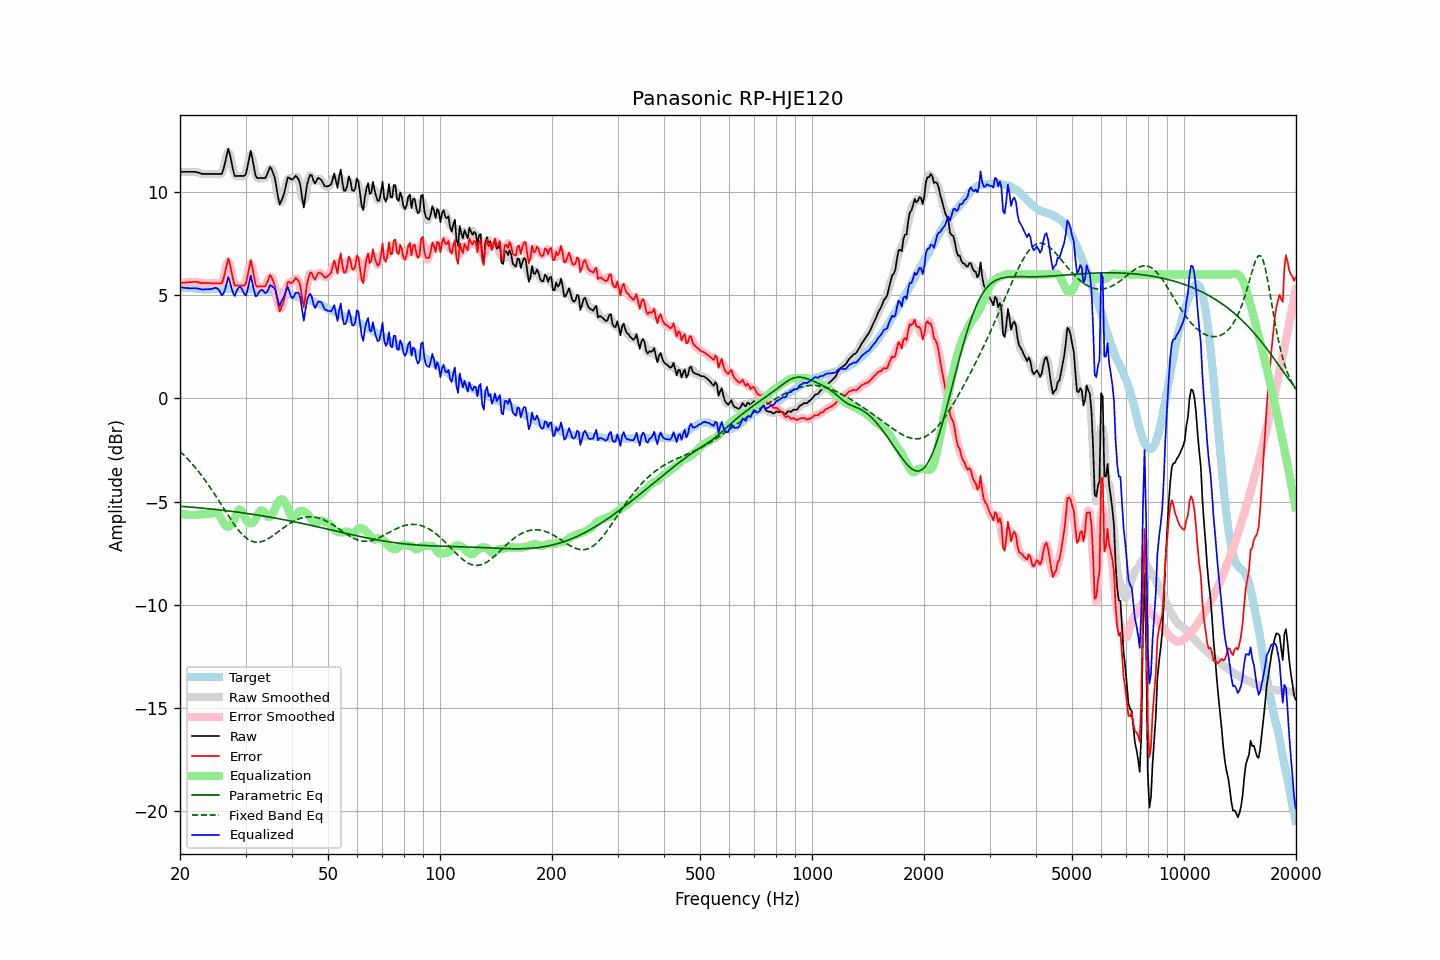

Data behind this chart, as committed beside it:
frequency, raw, error, smoothed, error_smoothed, equalization, parametric_eq, fixed_band_eq, equalized_raw, equalized_smoothed, target
20.00, 10.98, 5.59, 10.98, 5.59, -5.58, -5.22, -2.56, 5.40, 5.40, 5.39
20.20, 10.98, 5.60, 10.98, 5.60, -5.59, -5.23, -2.64, 5.38, 5.38, 5.38
20.40, 10.98, 5.61, 10.98, 5.61, -5.61, -5.23, -2.71, 5.37, 5.37, 5.37
20.61, 10.98, 5.61, 10.98, 5.61, -5.62, -5.24, -2.79, 5.36, 5.36, 5.37
20.81, 10.98, 5.63, 10.98, 5.62, -5.63, -5.24, -2.86, 5.35, 5.35, 5.35
21.02, 10.98, 5.63, 10.98, 5.63, -5.63, -5.25, -2.95, 5.34, 5.34, 5.35
21.23, 10.98, 5.64, 10.98, 5.63, -5.64, -5.26, -3.03, 5.34, 5.34, 5.34
21.44, 10.98, 5.63, 10.98, 5.64, -5.64, -5.26, -3.12, 5.34, 5.34, 5.35
21.66, 10.98, 5.64, 10.98, 5.64, -5.64, -5.27, -3.20, 5.33, 5.34, 5.34
21.87, 10.98, 5.65, 10.97, 5.65, -5.64, -5.28, -3.30, 5.34, 5.34, 5.33
22.09, 10.97, 5.65, 10.96, 5.65, -5.63, -5.28, -3.39, 5.33, 5.33, 5.32
22.31, 10.95, 5.63, 10.95, 5.64, -5.63, -5.29, -3.49, 5.32, 5.32, 5.31
22.54, 10.93, 5.62, 10.92, 5.61, -5.62, -5.30, -3.58, 5.31, 5.30, 5.30
22.76, 10.90, 5.59, 10.90, 5.60, -5.61, -5.30, -3.68, 5.29, 5.29, 5.30
22.99, 10.88, 5.58, 10.88, 5.59, -5.60, -5.31, -3.79, 5.27, 5.28, 5.29
23.22, 10.88, 5.59, 10.87, 5.58, -5.60, -5.32, -3.89, 5.28, 5.28, 5.28
23.45, 10.88, 5.58, 10.87, 5.59, -5.59, -5.33, -4.00, 5.29, 5.29, 5.29
23.69, 10.88, 5.59, 10.88, 5.59, -5.59, -5.33, -4.11, 5.29, 5.29, 5.28
23.92, 10.88, 5.60, 10.88, 5.59, -5.58, -5.34, -4.22, 5.29, 5.29, 5.28
24.16, 10.88, 5.59, 10.88, 5.59, -5.58, -5.35, -4.34, 5.30, 5.30, 5.29
24.40, 10.88, 5.58, 10.88, 5.58, -5.56, -5.36, -4.45, 5.31, 5.31, 5.30
24.65, 10.88, 5.58, 10.88, 5.58, -5.54, -5.37, -4.57, 5.34, 5.34, 5.30
24.89, 10.88, 5.58, 10.88, 5.58, -5.52, -5.37, -4.69, 5.36, 5.36, 5.30
25.14, 10.88, 5.58, 10.88, 5.58, -5.53, -5.38, -4.82, 5.34, 5.34, 5.30
25.39, 10.88, 5.58, 10.85, 5.56, -5.60, -5.39, -4.94, 5.27, 5.25, 5.30
25.65, 10.88, 5.58, 10.86, 5.56, -5.73, -5.40, -5.06, 5.15, 5.13, 5.30
25.91, 10.88, 5.57, 10.93, 5.63, -5.88, -5.41, -5.18, 4.99, 5.05, 5.30
26.16, 11.10, 5.79, 11.11, 5.80, -6.03, -5.42, -5.31, 5.07, 5.09, 5.31
26.43, 11.41, 6.10, 11.45, 6.14, -6.14, -5.43, -5.43, 5.27, 5.32, 5.31
26.69, 11.76, 6.44, 11.78, 6.47, -6.20, -5.44, -5.55, 5.56, 5.59, 5.31
26.96, 12.09, 6.78, 11.93, 6.62, -6.21, -5.45, -5.68, 5.88, 5.72, 5.31
27.23, 11.84, 6.53, 11.82, 6.51, -6.18, -5.46, -5.79, 5.66, 5.64, 5.31
27.50, 11.46, 6.15, 11.49, 6.18, -6.10, -5.47, -5.91, 5.35, 5.38, 5.31
27.77, 11.08, 5.76, 11.10, 5.79, -5.98, -5.48, -6.02, 5.10, 5.12, 5.32
28.05, 10.78, 5.46, 10.86, 5.55, -5.81, -5.49, -6.14, 4.96, 5.05, 5.32
28.33, 10.78, 5.47, 10.75, 5.44, -5.62, -5.50, -6.24, 5.16, 5.14, 5.31
28.62, 10.78, 5.47, 10.75, 5.44, -5.45, -5.51, -6.34, 5.32, 5.30, 5.30
28.90, 10.78, 5.46, 10.78, 5.47, -5.37, -5.52, -6.43, 5.40, 5.40, 5.31
29.19, 10.78, 5.46, 10.77, 5.46, -5.41, -5.53, -6.52, 5.37, 5.36, 5.31
29.48, 10.78, 5.47, 10.75, 5.43, -5.55, -5.54, -6.60, 5.23, 5.20, 5.31
29.78, 10.78, 5.47, 10.79, 5.48, -5.72, -5.55, -6.68, 5.05, 5.06, 5.31
30.08, 10.87, 5.56, 10.94, 5.63, -5.88, -5.56, -6.74, 5.00, 5.07, 5.32
30.38, 11.23, 5.93, 11.29, 5.99, -5.98, -5.57, -6.80, 5.25, 5.31, 5.30
30.68, 11.63, 6.33, 11.64, 6.34, -6.04, -5.58, -6.85, 5.59, 5.60, 5.29
30.99, 12.00, 6.71, 11.79, 6.50, -6.05, -5.60, -6.89, 5.95, 5.74, 5.29
31.30, 11.63, 6.35, 11.62, 6.34, -6.02, -5.61, -6.92, 5.61, 5.60, 5.28
31.61, 11.20, 5.92, 11.25, 5.98, -5.96, -5.62, -6.95, 5.24, 5.30, 5.28
31.93, 10.79, 5.53, 10.87, 5.61, -5.84, -5.63, -6.96, 4.95, 5.03, 5.27
32.24, 10.68, 5.41, 10.69, 5.43, -5.69, -5.64, -6.96, 4.98, 5.00, 5.26
32.57, 10.68, 5.42, 10.64, 5.39, -5.54, -5.66, -6.96, 5.14, 5.10, 5.25
32.89, 10.68, 5.43, 10.67, 5.42, -5.43, -5.67, -6.95, 5.24, 5.23, 5.25
33.22, 10.68, 5.43, 10.66, 5.42, -5.41, -5.68, -6.93, 5.26, 5.25, 5.25
33.55, 10.68, 5.43, 10.66, 5.42, -5.47, -5.69, -6.90, 5.20, 5.19, 5.24
33.89, 10.68, 5.42, 10.71, 5.47, -5.57, -5.71, -6.87, 5.10, 5.14, 5.25
34.23, 10.82, 5.58, 10.86, 5.61, -5.67, -5.72, -6.83, 5.15, 5.19, 5.24
34.57, 11.02, 5.78, 11.02, 5.78, -5.72, -5.73, -6.79, 5.29, 5.30, 5.24
34.92, 11.21, 5.98, 11.13, 5.89, -5.73, -5.75, -6.74, 5.49, 5.40, 5.23
35.27, 11.11, 5.87, 11.12, 5.88, -5.65, -5.76, -6.69, 5.46, 5.47, 5.24
35.62, 10.90, 5.67, 10.94, 5.71, -5.52, -5.78, -6.63, 5.38, 5.42, 5.23
35.97, 10.68, 5.46, 10.61, 5.39, -5.35, -5.79, -6.58, 5.33, 5.26, 5.22
... 635 more rows
